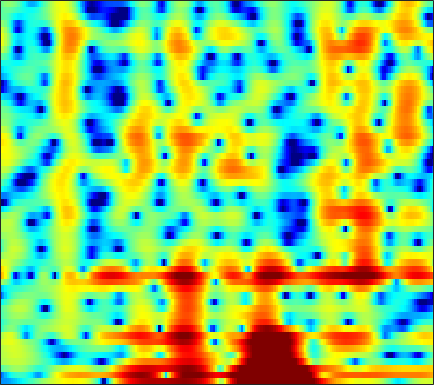

The file beside this chart, header and first rows:
-7.8542, -7.7628, -7.5941, -7.3219, -7.054, -6.6301, -6.133, -5.7322, -5.177, -4.5896, -3.9979, -3.5781, -3.0181, -2.4675, -2.0476, -1.4964, -0.95928, -0.56415, -0.049214, 0.46702, 0.95846, 1.331, 1.8032, 2.2536
-9.491, -8.031, -6.402, -5.109, -4.324, -3.49, -2.872, -2.543, -2.274, -2.213, -2.353, -2.6, -3.135, -3.919, -4.678, -5.876, -7.085, -7.645, -7.361, -5.893, -3.934, -2.475, -0.7014, 0.8315
-1.561, -1.18, -0.6476, -0.1465, 0.1865, 0.5523, 0.8187, 0.9358, 0.9764, 0.8815, 0.6499, 0.3891, -0.08328, -0.6623, -1.158, -1.842, -2.454, -2.78, -2.965, -2.787, -2.305, -1.821, -1.112, -0.4135
1.249, 1.435, 1.67, 1.871, 1.994, 2.12, 2.193, 2.206, 2.163, 2.051, 1.878, 1.703, 1.421, 1.084, 0.8015, 0.3908, -0.04177, -0.3777, -0.84, -1.321, -1.821, -2.224, -2.82, -3.49
1.418, 1.716, 2.048, 2.307, 2.453, 2.582, 2.64, 2.634, 2.56, 2.417, 2.21, 2.014, 1.69, 1.306, 0.9764, 0.4857, -0.06298, -0.5091, -1.159, -1.878, -2.675, -3.337, -4.33, -5.474
1.536, 1.891, 2.27, 2.542, 2.677, 2.762, 2.764, 2.704, 2.563, 2.344, 2.056, 1.799, 1.401, 0.9387, 0.5489, -0.02833, -0.6866, -1.233, -2.03, -2.883, -3.762, -4.414, -5.222, -5.882
2.249, 2.634, 3.034, 3.271, 3.34, 3.286, 3.08, 2.817, 2.374, 1.861, 1.333, 0.9582, 0.5347, 0.1833, -0.06171, -0.4351, -0.9462, -1.47, -2.441, -3.813, -5.749, -7.709, -11.2, -14.87
1.02, 1.831, 2.602, 3.019, 3.098, 2.871, 2.209, 1.413, -0.1352, -2.378, -5.399, -7.773, -8.47, -5.989, -4.05, -2.157, -0.9894, -0.5001, -0.2896, -0.5017, -1.057, -1.614, -2.341, -2.696
-2.952, -1.818, -0.712, -0.03457, 0.2269, 0.2499, -0.08397, -0.5876, -1.564, -2.824, -4.142, -4.889, -5.074, -4.294, -3.414, -2.239, -1.256, -0.6683, -0.08099, 0.3211, 0.6038, 0.7757, 0.9852, 1.216
-3.077, -2.369, -1.57, -0.9487, -0.6105, -0.3205, -0.211, -0.2203, -0.3368, -0.5243, -0.7338, -0.8695, -0.987, -1.02, -1.001, -0.9323, -0.8337, -0.7518, -0.629, -0.4775, -0.2783, -0.08889, 0.2067, 0.5525
-1.966, -1.397, -0.718, -0.1329, 0.229, 0.6115, 0.8825, 1.012, 1.075, 1.043, 0.9153, 0.7647, 0.4866, 0.1015, -0.247, -0.7949, -1.428, -1.937, -2.586, -3.075, -3.231, -3.062, -2.468, -1.601
-1.736, -1.138, -0.3921, 0.2815, 0.7275, 1.238, 1.627, 1.84, 2.009, 2.041, 1.935, 1.752, 1.351, 0.7507, 0.1451, -0.9298, -2.404, -3.889, -6.661, -11.18, -19.68, -17.09, -9.448, -5.215
-4.513, -3.652, -2.537, -1.536, -0.8732, -0.1324, 0.4541, 0.7967, 1.131, 1.322, 1.362, 1.289, 1.07, 0.7004, 0.3129, -0.3658, -1.222, -1.975, -3.062, -4.026, -4.483, -4.287, -3.359, -2.028
-9.796, -7.669, -5.552, -4.012, -3.115, -2.18, -1.487, -1.093, -0.6894, -0.402, -0.1991, -0.1028, -0.03885, -0.04968, -0.1041, -0.2129, -0.3502, -0.4527, -0.5568, -0.5743, -0.4739, -0.3119, 0.04041, 0.522
-6.197, -5.262, -4.303, -3.625, -3.28, -3.007, -2.812, -2.67, -2.459, -2.228, -1.963, -1.75, -1.474, -1.218, -1.021, -0.7412, -0.4669, -0.2617, 0.0006617, 0.2357, 0.454, 0.6286, 0.8735, 1.156
1.359, 0.8482, -0.01639, -1.179, -2.31, -3.955, -5.418, -5.942, -5.704, -4.908, -4.241, -3.881, -3.546, -3.191, -2.779, -2.033, -1.153, -0.51, 0.2028, 0.664, 0.8595, 0.837, 0.6051, 0.2998
6.629, 5.654, 4.021, 1.763, -0.5083, -4.667, -10.87, -13.36, -9.203, -6.357, -5.545, -6.062, -8.329, -12.9, -14.71, -8.755, -4.203, -2.011, -0.1434, 0.8201, 0.9885, 0.5301, -0.9655, -4.059
5.46, 4.81, 3.769, 2.563, 1.574, 0.2278, -0.9907, -1.715, -2.413, -3.018, -3.739, -4.452, -5.555, -6.495, -6.57, -5.685, -4.298, -3.264, -2.151, -1.406, -1.062, -1.06, -1.302, -1.696
3.067, 2.906, 2.617, 2.257, 1.922, 1.422, 0.8871, 0.4617, -0.1165, -0.7269, -1.368, -1.836, -2.44, -2.939, -3.217, -3.477, -3.539, -3.487, -3.29, -2.979, -2.572, -2.205, -1.687, -1.157
0.5071, 1.016, 1.568, 1.913, 2.061, 2.104, 1.978, 1.785, 1.408, 0.9087, 0.3024, -0.2313, -1.05, -1.983, -2.782, -3.946, -5.153, -5.997, -6.744, -6.661, -5.714, -4.656, -3.165, -1.776
-2.51, -0.9573, 0.5107, 1.493, 1.986, 2.367, 2.487, 2.432, 2.176, 1.737, 1.099, 0.4935, -0.5001, -1.771, -2.942, -4.934, -7.756, -10.88, -18.84, -22.31, -11.66, -7.898, -4.585, -2.243
-1.714, -0.7047, 0.3724, 1.148, 1.538, 1.836, 1.906, 1.826, 1.548, 1.093, 0.4915, -0.06336, -0.9079, -1.863, -2.635, -3.763, -4.894, -5.641, -6.251, -6.122, -5.213, -4.202, -2.741, -1.323
0.3368, 0.6563, 1.028, 1.285, 1.39, 1.387, 1.211, 0.9596, 0.4904, -0.1314, -0.8478, -1.421, -2.203, -2.913, -3.384, -3.831, -4.067, -4.095, -3.917, -3.498, -2.857, -2.278, -1.405, -0.5061
1.426, 1.579, 1.722, 1.76, 1.697, 1.467, 1.042, 0.5828, -0.2279, -1.264, -2.551, -3.615, -5.056, -6.279, -6.811, -6.857, -6.326, -5.725, -4.835, -3.918, -2.996, -2.294, -1.328, -0.3564
1.453, 1.704, 1.942, 2.021, 1.97, 1.728, 1.255, 0.7285, -0.2861, -1.725, -3.739, -5.824, -9.79, -16.84, -25.35, -15.66, -10.69, -8.616, -6.862, -5.749, -4.881, -4.161, -2.987, -1.563
-0.05969, 0.2764, 0.6485, 0.9571, 1.13, 1.229, 1.123, 0.8801, 0.2957, -0.6162, -1.868, -3.016, -4.744, -6.367, -7.098, -7.205, -6.835, -6.648, -6.949, -8.182, -10.66, -12.78, -10.89, -5.946
-5.114, -5.075, -4.41, -3.288, -2.438, -1.481, -0.8118, -0.5181, -0.3462, -0.413, -0.683, -0.9631, -1.393, -1.814, -2.083, -2.455, -2.823, -3.194, -3.926, -4.991, -6.239, -6.774, -5.775, -3.236
-20.06, -30.74, -14.37, -9.375, -7.192, -5.255, -4.013, -3.369, -2.791, -2.426, -2.186, -2.072, -1.95, -1.827, -1.758, -1.644, -1.537, -1.463, -1.347, -1.186, -0.9029, -0.5498, 0.122, 1.011
-8.086, -8.558, -8.412, -7.715, -7.136, -6.515, -6.104, -5.868, -5.648, -5.421, -5.138, -4.842, -4.373, -3.831, -3.399, -2.742, -2.087, -1.575, -0.8902, -0.2027, 0.5018, 1.04, 1.751, 2.461
-3.608, -4.13, -4.77, -5.473, -6.066, -6.977, -8.039, -8.894, -9.861, -10.36, -10.16, -9.652, -8.638, -7.471, -6.514, -5.207, -3.894, -2.916, -1.665, -0.4831, 0.6022, 1.342, 2.242, 3.019
-1.209, -1.722, -2.625, -3.856, -5.069, -7.176, -10.11, -13.17, -19.37, -27.12, -20.47, -17.42, -15.04, -13.2, -11.66, -9.395, -6.994, -5.306, -3.266, -1.512, -0.009124, 0.9647, 2.1, 3.043
0.6063, 0.3352, -0.3423, -1.381, -2.422, -4.239, -6.541, -8.572, -11.4, -13.71, -15.25, -16.45, -19.69, -29.77, -24.81, -15.02, -9.937, -7.336, -4.726, -2.729, -1.125, -0.07932, 1.14, 2.226
2.037, 2.144, 1.986, 1.506, 0.9539, -0.03962, -1.236, -2.278, -3.73, -5.238, -6.747, -7.795, -9.039, -9.776, -9.549, -8.483, -7.032, -6.053, -4.968, -4.096, -3.339, -2.69, -1.68, -0.4741
2.874, 3.228, 3.407, 3.287, 3.032, 2.518, 1.843, 1.264, 0.4229, -0.4592, -1.306, -1.961, -2.723, -3.356, -3.749, -4.248, -4.8, -5.352, -6.418, -8.008, -10.04, -11.21, -10.31, -7.274
3.382, 3.652, 3.797, 3.725, 3.545, 3.185, 2.696, 2.289, 1.691, 1.077, 0.4378, -0.03625, -0.6913, -1.368, -1.958, -2.834, -3.971, -5.039, -6.896, -9.458, -12.83, -15.18, -14.62, -11.17
4.058, 4.111, 4.024, 3.77, 3.482, 2.984, 2.412, 1.958, 1.384, 0.8785, 0.4353, 0.1686, -0.1908, -0.6066, -0.9751, -1.613, -2.427, -3.192, -4.408, -5.803, -7.223, -8.236, -9.347, -10.09
4.864, 4.743, 4.376, 3.76, 3.143, 2.116, 0.9586, 0.08943, -0.8559, -1.343, -1.275, -1.036, -0.6129, -0.2801, -0.1285, -0.1553, -0.4146, -0.7772, -1.49, -2.479, -3.809, -5.123, -7.538, -11.47
4.448, 4.256, 3.695, 2.735, 1.703, -0.1706, -2.847, -5.636, -10.79, -12.63, -7.919, -5.226, -2.792, -1.212, -0.4436, 0.2173, 0.5102, 0.5512, 0.3938, 0.01654, -0.5798, -1.124, -1.963, -2.699
2.279, 2.158, 1.707, 0.893, 0.02236, -1.503, -3.481, -5.211, -7.32, -7.956, -6.668, -5.312, -3.686, -2.426, -1.727, -1.035, -0.5748, -0.3416, -0.1346, -0.005728, 0.09191, 0.1588, 0.2809, 0.4584
0.4867, 0.5348, 0.3701, -0.02754, -0.458, -1.185, -1.996, -2.563, -3.174, -3.522, -3.586, -3.455, -3.185, -2.921, -2.74, -2.55, -2.381, -2.248, -1.987, -1.592, -1.038, -0.5555, 0.1535, 0.8735
-0.263, -0.1076, -0.1271, -0.3668, -0.6479, -1.128, -1.663, -2.052, -2.539, -2.901, -3.186, -3.352, -3.557, -3.839, -4.13, -4.692, -5.367, -5.84, -6.083, -5.481, -4.081, -2.783, -1.036, 0.5324
-0.6491, -0.6404, -0.8382, -1.26, -1.709, -2.423, -3.21, -3.818, -4.495, -4.926, -5.056, -5.082, -5.123, -5.335, -5.782, -6.896, -9.07, -11.91, -20.75, -18.64, -9.321, -5.592, -2.147, 0.3343
-2.045, -2.33, -2.833, -3.529, -4.243, -5.537, -7.322, -9.011, -11.41, -12.55, -11.13, -9.527, -7.798, -6.726, -6.331, -6.28, -6.652, -7.055, -7.238, -6.4, -4.562, -2.904, -0.758, 1.142
-5.328, -5.688, -6, -6.309, -6.703, -7.657, -9.367, -11.34, -14.97, -17.15, -13.61, -10.74, -8.034, -6.303, -5.421, -4.664, -4.149, -3.843, -3.361, -2.681, -1.746, -0.8868, 0.3764, 1.687
-13.31, -12.94, -10.79, -8.844, -7.838, -7.045, -6.747, -6.713, -6.662, -6.423, -5.851, -5.22, -4.388, -3.69, -3.315, -3.036, -2.98, -3.018, -3.112, -3.05, -2.599, -1.934, -0.6578, 0.8464
-15.59, -14.7, -11.15, -8.19, -6.617, -5.084, -4.006, -3.405, -2.816, -2.323, -1.925, -1.692, -1.474, -1.426, -1.542, -1.952, -2.776, -3.732, -5.643, -8.452, -10.89, -9.47, -5.223, -1.63
-7.349, -6.892, -6.052, -5.061, -4.303, -3.405, -2.649, -2.172, -1.658, -1.255, -0.9489, -0.8187, -0.755, -0.8654, -1.089, -1.628, -2.497, -3.449, -5.169, -7.332, -8.757, -7.833, -4.785, -1.76
-5.497, -4.979, -4.385, -3.899, -3.563, -3.178, -2.848, -2.625, -2.32, -2.049, -1.799, -1.628, -1.475, -1.42, -1.455, -1.62, -1.891, -2.138, -2.448, -2.591, -2.408, -1.989, -1.076, 0.08946
-3.796, -3.508, -3.336, -3.365, -3.493, -3.732, -3.959, -4.075, -4.038, -3.793, -3.4, -3.038, -2.58, -2.211, -2.003, -1.829, -1.752, -1.702, -1.63, -1.477, -1.154, -0.7896, -0.1147, 0.7096
-0.9116, -1.066, -1.602, -2.471, -3.397, -4.951, -6.726, -7.94, -8.59, -7.681, -6.102, -4.946, -3.754, -2.894, -2.468, -2.149, -2.065, -2.109, -2.233, -2.324, -2.232, -1.949, -1.26, -0.2145
2.288, 1.722, 0.6447, -0.8835, -2.393, -5.14, -9.279, -14.31, -20.66, -12.39, -7.884, -5.852, -4.142, -3.134, -2.776, -2.725, -3.106, -3.694, -4.795, -6.187, -7.622, -8.137, -7.153, -4.543
3.818, 3.081, 1.906, 0.4565, -0.7696, -2.547, -4.291, -5.337, -6.08, -5.901, -5.172, -4.574, -3.867, -3.527, -3.566, -4.069, -5.145, -6.336, -8.533, -11.55, -15.89, -20.41, -17.62, -10.09
3.88, 3.118, 1.914, 0.4854, -0.7074, -2.355, -3.911, -4.802, -5.467, -5.461, -5.003, -4.574, -4.049, -3.892, -4.043, -4.723, -6.063, -7.594, -10.5, -14.7, -19.3, -18.21, -12.93, -8.114
2.83, 2.185, 0.9688, -0.6774, -2.274, -5.026, -8.76, -12.15, -13.9, -10.61, -7.577, -5.964, -4.602, -3.863, -3.679, -3.892, -4.609, -5.51, -7.186, -9.203, -10.47, -9.771, -7.057, -3.912
0.5648, 0.2781, -0.5019, -1.741, -3.023, -5.233, -7.988, -10.06, -11.08, -9.386, -7.2, -5.851, -4.598, -3.742, -3.352, -3.082, -3.037, -3.079, -3.175, -3.161, -2.841, -2.34, -1.341, -0.06714
-1.195, -1.086, -1.213, -1.656, -2.149, -2.947, -3.751, -4.262, -4.647, -4.701, -4.479, -4.237, -3.854, -3.492, -3.235, -2.912, -2.595, -2.336, -1.932, -1.442, -0.8556, -0.3432, 0.4362, 1.254
-1.481, -1.135, -0.8842, -0.8646, -0.9716, -1.263, -1.664, -2.002, -2.466, -2.911, -3.315, -3.583, -3.821, -3.953, -3.932, -3.733, -3.331, -2.926, -2.261, -1.499, -0.6856, -0.06344, 0.7577, 1.544
-0.8883, -0.3403, 0.1479, 0.3975, 0.4222, 0.2565, -0.1399, -0.5713, -1.337, -2.281, -3.398, -4.295, -5.54, -6.539, -6.962, -6.883, -6.13, -5.298, -4.044, -2.761, -1.511, -0.6285, 0.4475, 1.415
